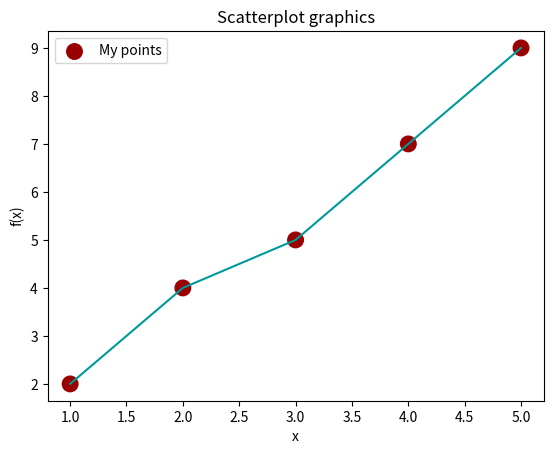

Python code for this plot:
import matplotlib.pyplot as plt
import matplotlib.pyplot as plt
x = [1, 2, 3, 4, 5]
y = [2, 4, 5, 7, 9]
z = [500, 500, 500, 500, 500]
titulo = "Scatterplot graphics"
eixox = "x"
eixoy = "f(x)"
plt.title(titulo)
plt.xlabel(eixox)
plt.ylabel(eixoy)
plt.scatter(x, y, label = "My points", color = "#990000", marker = ".", s = z)
plt.plot(x, y, color = "#009999", linestyle = "-")
plt.legend()
plt.savefig("My_plot.png", dpi = 1200)